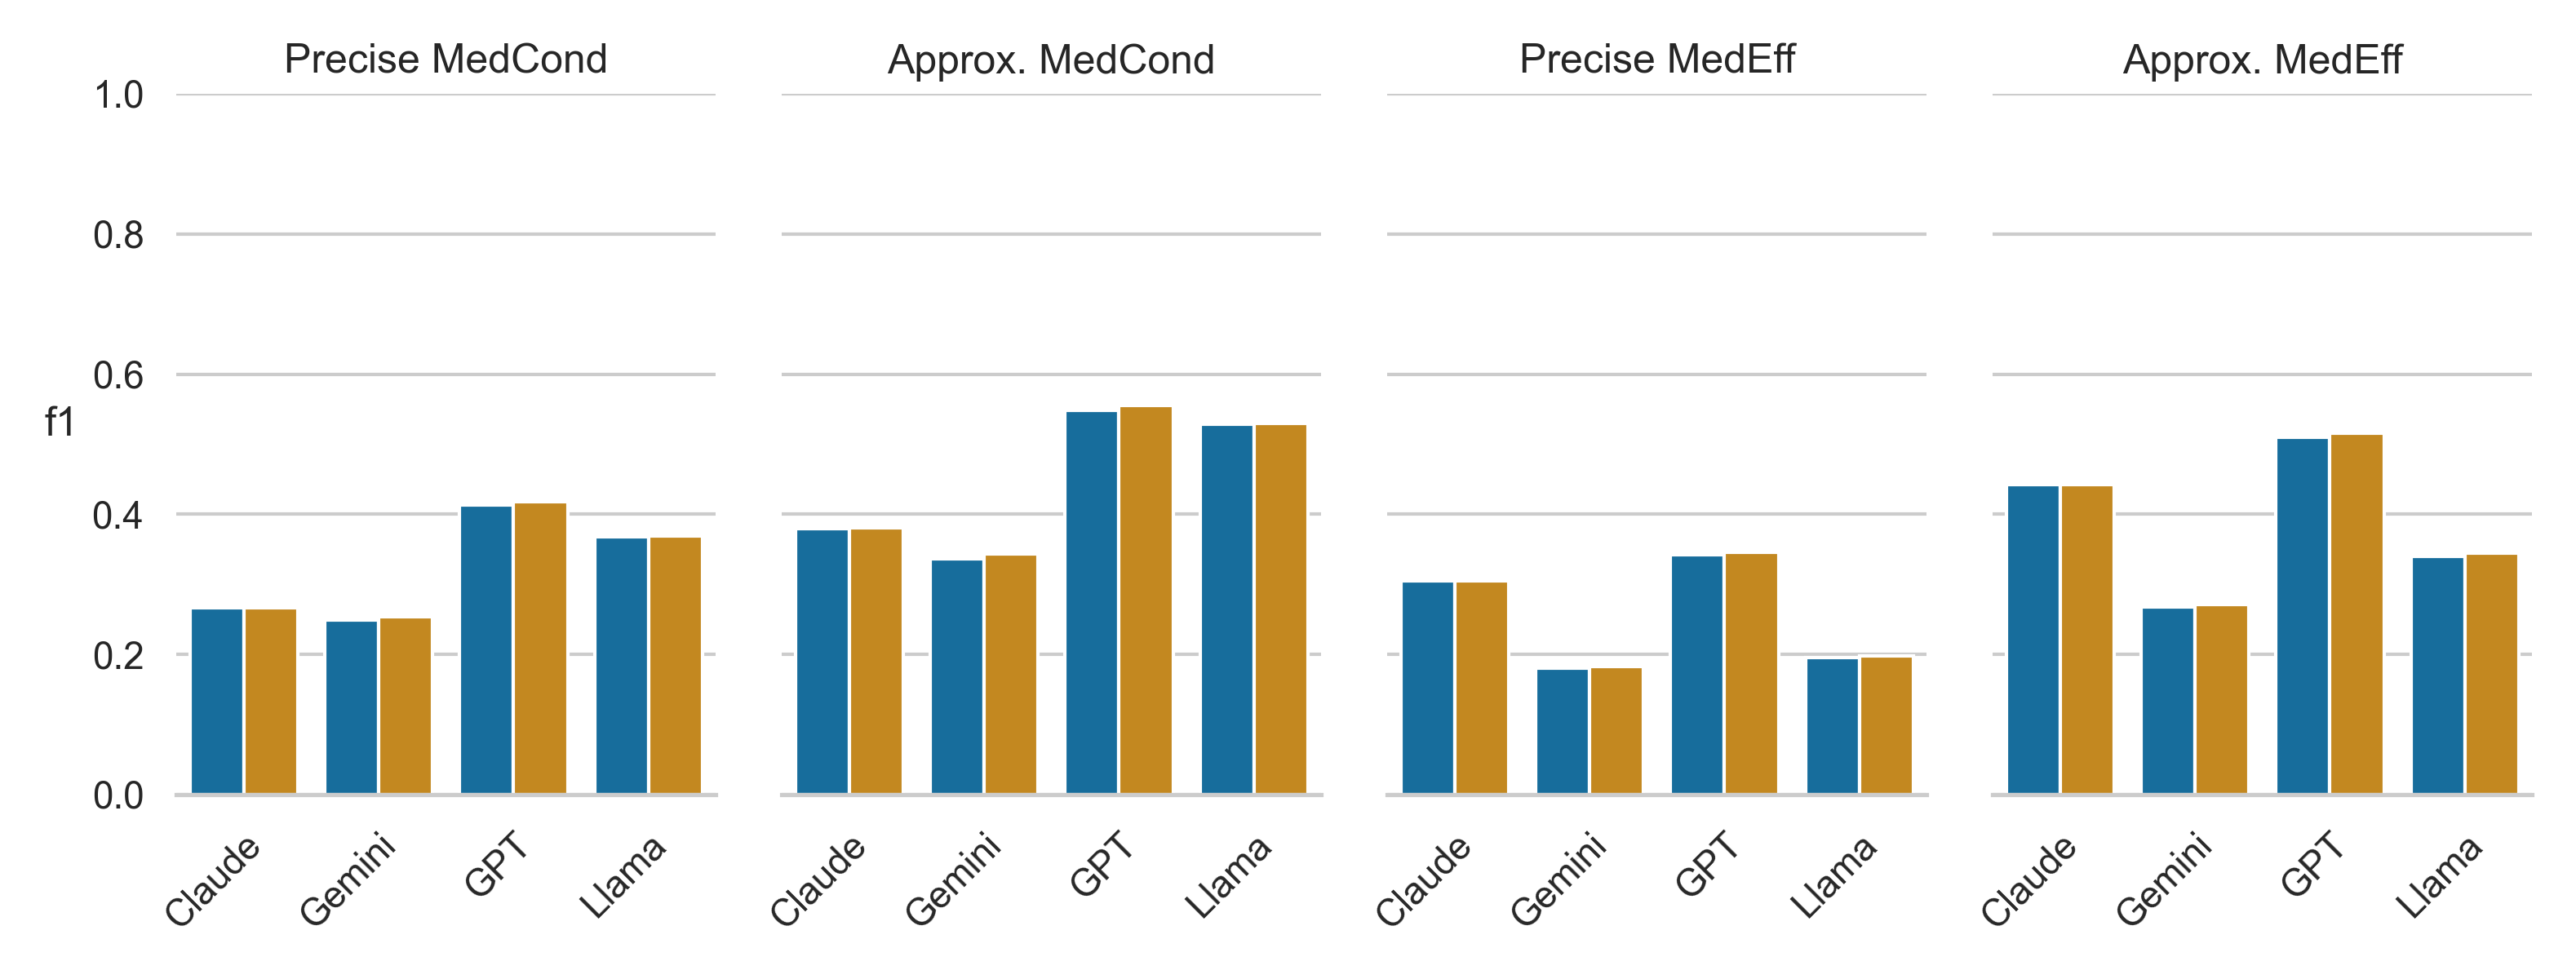

Source data for this figure (header and first rows):
, f1, class, Model, NS
8, 0.2667, Precise MedCond, Claude, False
9, 0.3799, Approx. MedCond, Claude, False
10, 0.3047, Precise MedEff, Claude, False
11, 0.442, Approx. MedEff, Claude, False
2, 0.2667, Precise MedCond, Claude, True
3, 0.38, Approx. MedCond, Claude, True
4, 0.3047, Precise MedEff, Claude, True
5, 0.442, Approx. MedEff, Claude, True
44, 0.2489, Precise MedCond, Gemini, False
45, 0.3361, Approx. MedCond, Gemini, False
46, 0.1803, Precise MedEff, Gemini, False
47, 0.267, Approx. MedEff, Gemini, False
38, 0.2533, Precise MedCond, Gemini, True
39, 0.343, Approx. MedCond, Gemini, True
40, 0.1825, Precise MedEff, Gemini, True
41, 0.2707, Approx. MedEff, Gemini, True
68, 0.4126, Precise MedCond, GPT, False
69, 0.5478, Approx. MedCond, GPT, False
70, 0.3425, Precise MedEff, GPT, False
71, 0.5099, Approx. MedEff, GPT, False
62, 0.4177, Precise MedCond, GPT, True
63, 0.5547, Approx. MedCond, GPT, True
64, 0.3461, Precise MedEff, GPT, True
65, 0.5153, Approx. MedEff, GPT, True
80, 0.3683, Precise MedCond, Llama, False
81, 0.5283, Approx. MedCond, Llama, False
82, 0.1951, Precise MedEff, Llama, False
83, 0.3399, Approx. MedEff, Llama, False
74, 0.3695, Precise MedCond, Llama, True
75, 0.53, Approx. MedCond, Llama, True
76, 0.1976, Precise MedEff, Llama, True
77, 0.3442, Approx. MedEff, Llama, True
